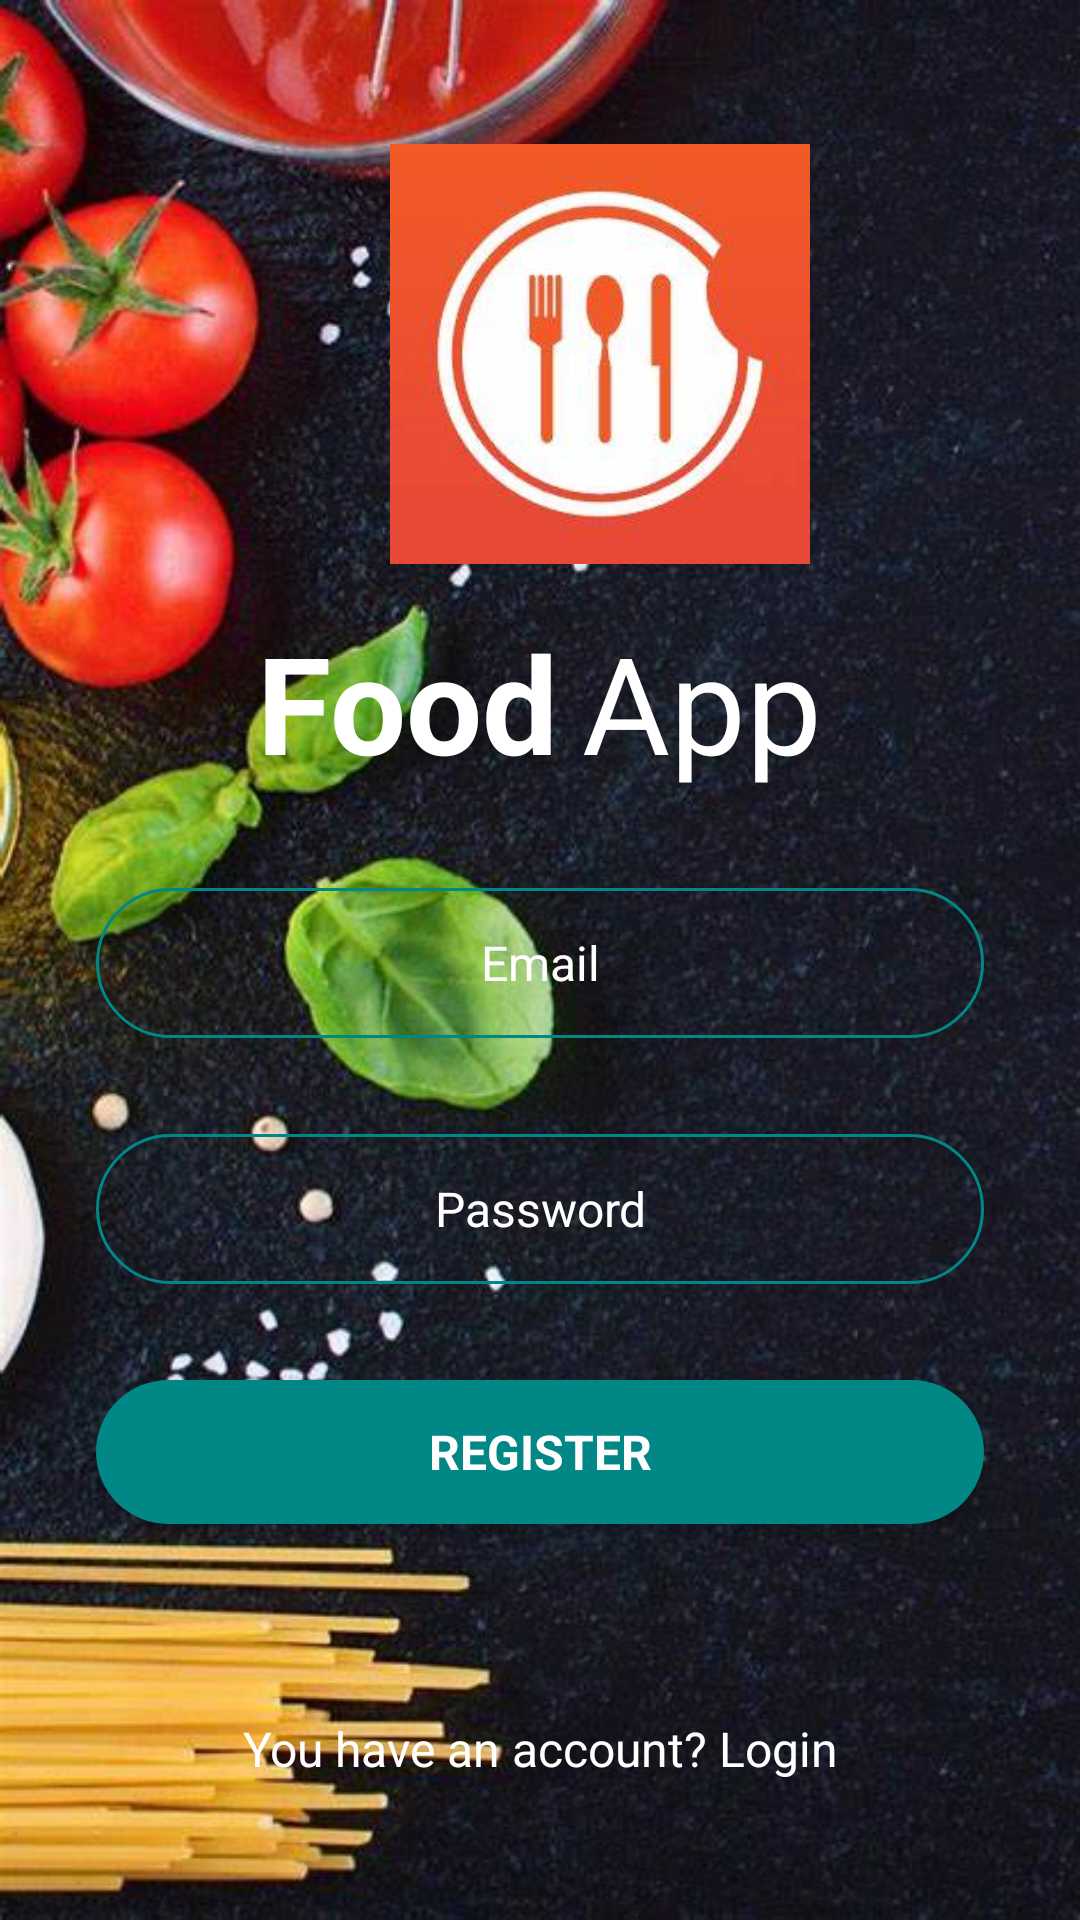

Here is an Android app screen rendered from its layout file. Give the layout XML and the strings, colors and styles it references.
<!-- AndroidManifest.xml: application theme Theme.FinalPojectFoodApp -->
<!-- res/layout/activity_signup.xml -->
<?xml version="1.0" encoding="utf-8"?>
<androidx.constraintlayout.widget.ConstraintLayout xmlns:android="http://schemas.android.com/apk/res/android"
    xmlns:app="http://schemas.android.com/apk/res-auto"
    xmlns:tools="http://schemas.android.com/tools"
    android:layout_width="match_parent"
    android:layout_height="match_parent"
    tools:context=".Activity.LoginActivity">
    <ImageView
        android:id="@+id/imageView3"
        android:layout_width="match_parent"
        android:layout_height="match_parent"
        android:foreground="@drawable/blacked_background"
        android:scaleType="centerCrop"
        android:src="@drawable/bg4" />

    <ScrollView
        android:id="@+id/textview12"
        android:layout_width="match_parent"
        android:layout_height="match_parent">

        <LinearLayout
            android:layout_width="match_parent"
            android:layout_height="wrap_content"

            android:orientation="vertical">

            <ImageView
                android:id="@+id/imageView4"
                android:layout_width="140dp"
                android:layout_height="140dp"
                android:layout_marginStart="130dp"
                android:layout_marginTop="48dp"
                app:srcCompat="@drawable/icon" />

            <LinearLayout
                android:layout_width="match_parent"
                android:layout_height="match_parent"
                android:layout_marginTop="16dp"
                android:gravity="center"
                android:orientation="horizontal">

                <TextView
                    android:id="@+id/textView5"
                    android:layout_width="wrap_content"
                    android:layout_height="wrap_content"
                    android:layout_marginEnd="8dp"
                    android:text="Food"
                    android:textColor="@color/white"
                    android:textSize="45sp"
                    android:textStyle="bold" />

                <TextView
                    android:id="@+id/textView6"
                    android:layout_width="wrap_content"
                    android:layout_height="wrap_content"
                    android:text="App"
                    android:textColor="@color/white"
                    android:textSize="45sp" />
            </LinearLayout>

            <EditText
                android:id="@+id/userEdt"
                android:layout_width="match_parent"
                android:layout_height="50dp"
                android:layout_marginStart="32dp"
                android:layout_marginTop="32dp"
                android:layout_marginEnd="32dp"
                android:background="@drawable/edittext_background"
                android:ems="10"
                android:hint="Email"
                android:inputType="text"
                android:textAlignment="center"
                android:textColor="@android:color/white"
                android:textColorHint="@color/white"
                android:textSize="16sp" />

            <EditText
                android:id="@+id/passEdt"
                android:layout_width="match_parent"
                android:layout_height="50dp"
                android:layout_marginStart="32dp"
                android:layout_marginTop="32dp"
                android:layout_marginEnd="32dp"
                android:background="@drawable/edittext_background"
                android:ems="10"
                android:hint="Password"
                android:inputType="textPassword"
                android:textAlignment="center"
                android:textColor="@android:color/white"
                android:textColorHint="@color/white"
                android:textSize="16sp" />

            <androidx.appcompat.widget.AppCompatButton
                android:id="@+id/signupBtn"
                style="@android:style/Widget.Button"
                android:layout_width="match_parent"
                android:layout_height="wrap_content"
                android:layout_margin="32dp"
                android:background="@drawable/green_btn_background"
                android:text="REGISTER"
                android:textColor="@color/white"
                android:textSize="16sp"
                android:textStyle="bold"
                tools:textColor="@color/white" />

            <TextView
                android:id="@+id/textView7"
                android:layout_width="match_parent"
                android:layout_height="wrap_content"
                android:layout_marginTop="32dp"
                android:text="You have an account? Login"
                android:textAlignment="center"
                android:textColor="@color/white"
                android:textSize="16sp" />

        </LinearLayout>
    </ScrollView>

</androidx.constraintlayout.widget.ConstraintLayout>
<!-- resources referenced by this layout -->
<resources>
  <!-- drawable bg4: jpg bitmap (drawable, 61319 bytes) -->
  <!-- drawable blacked_background (drawable) -->
  <?xml version="1.0" encoding="utf-8"?>
  <shape xmlns:android="http://schemas.android.com/apk/res/android" android:shape="rectangle">
      <gradient
          android:angle="90"
          android:startColor="#aa000000"
          android:endColor="#aa000000"/>
      <corners android:radius="0dp"/>
  </shape>
  <!-- drawable edittext_background (drawable) -->
  <?xml version="1.0" encoding="utf-8"?>
  <selector xmlns:android="http://schemas.android.com/apk/res/android">
  <item>
      <shape android:shape="rectangle">
          <stroke android:color="@color/teal_700" android:width="1dp"/>
          <corners android:radius="100dp"/>
      </shape>
  </item>
  </selector>
  <!-- drawable green_btn_background (drawable) -->
  <?xml version="1.0" encoding="utf-8"?>
  <selector xmlns:android="http://schemas.android.com/apk/res/android">
  <item>
      <shape android:shape="rectangle">
          <corners android:radius="50dp"/>
          <solid android:color="@color/teal_700"/>
      </shape>
  </item>
  </selector>
  <!-- drawable icon: jpg bitmap (drawable, 7903 bytes) -->
  <style name="Theme.FinalPojectFoodApp" parent="Base.Theme.FinalPojectFoodApp" />
  <style name="Base.Theme.FinalPojectFoodApp" parent="Theme.Material3.DayNight.NoActionBar">
          
          
      </style>
  <!-- not gathered from this repository: default colours our renderer supplied (Android Studio template values) -->
  <color name="teal_700">#FF018786</color>
  <color name="white">#FFFFFFFF</color>
</resources>
